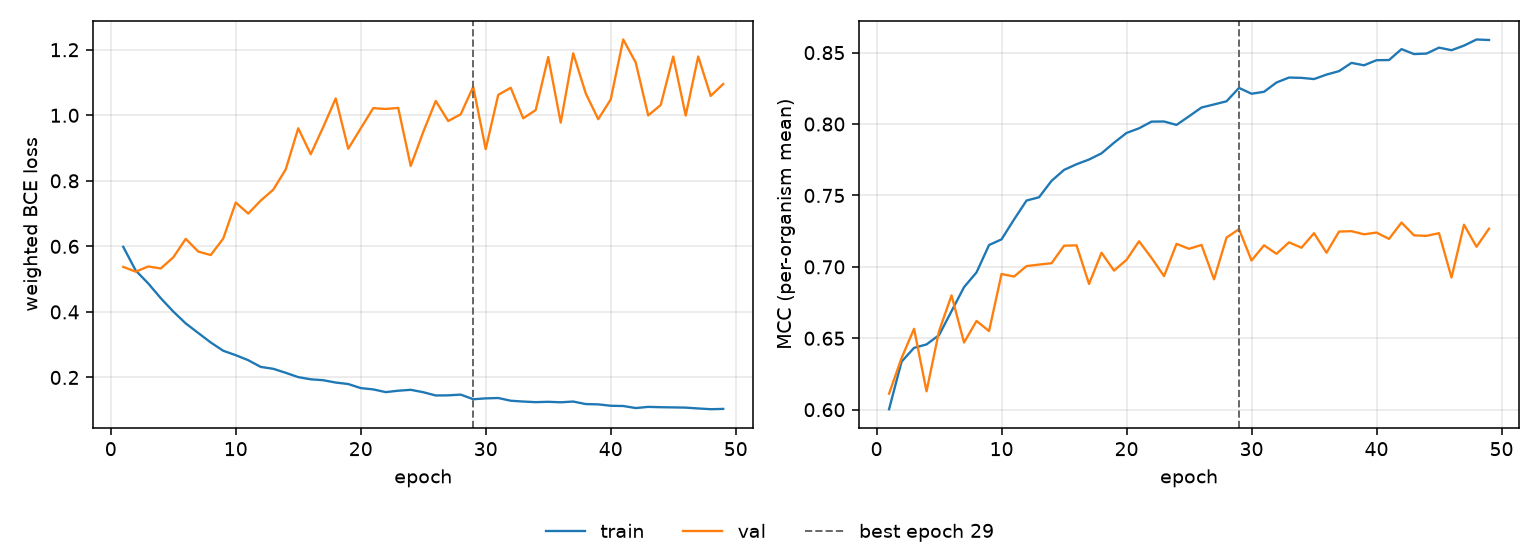

Data behind this chart, as committed beside it:
epoch, tr_loss, vl_loss, tr_mcc, vl_mcc, is_best
1, 0.5985, 0.5373, 0.6003, 0.6112, False
2, 0.5261, 0.5228, 0.6336, 0.6361, False
3, 0.4868, 0.5387, 0.6433, 0.6566, False
4, 0.4419, 0.5326, 0.6457, 0.6129, False
5, 0.4012, 0.5662, 0.6522, 0.655, False
6, 0.3649, 0.623, 0.669, 0.68, False
7, 0.3357, 0.5841, 0.6858, 0.647, False
8, 0.3067, 0.5735, 0.6962, 0.6621, False
9, 0.2814, 0.6239, 0.7153, 0.655, False
10, 0.268, 0.7336, 0.7193, 0.695, False
11, 0.2526, 0.7, 0.7332, 0.6932, False
12, 0.2322, 0.7398, 0.7464, 0.7005, False
13, 0.2264, 0.7729, 0.7487, 0.7016, False
14, 0.2142, 0.8349, 0.7602, 0.7025, False
15, 0.201, 0.9604, 0.7679, 0.7148, False
16, 0.1944, 0.8811, 0.7719, 0.7151, False
17, 0.1916, 0.9641, 0.7752, 0.688, False
18, 0.1844, 1.051, 0.7795, 0.7099, False
19, 0.18, 0.8979, 0.7869, 0.6974, False
20, 0.1676, 0.9601, 0.7938, 0.705, False
21, 0.1636, 1.022, 0.797, 0.7179, False
22, 0.1553, 1.019, 0.8017, 0.7063, False
23, 0.1595, 1.022, 0.8018, 0.6935, False
24, 0.1623, 0.8454, 0.7994, 0.7161, False
25, 0.155, 0.9491, 0.8054, 0.7126, False
26, 0.1451, 1.044, 0.8116, 0.7153, False
27, 0.1454, 0.9825, 0.8137, 0.6913, False
28, 0.1477, 1.003, 0.8159, 0.7205, False
29, 0.1336, 1.087, 0.8253, 0.7264, True
30, 0.1361, 0.8968, 0.8212, 0.7044, False
31, 0.1373, 1.062, 0.8226, 0.7151, False
32, 0.129, 1.084, 0.8291, 0.7091, False
33, 0.1265, 0.9907, 0.8326, 0.7172, False
34, 0.1247, 1.016, 0.8323, 0.7134, False
35, 0.1257, 1.178, 0.8315, 0.7236, False
36, 0.1242, 0.9777, 0.8346, 0.7099, False
37, 0.1265, 1.189, 0.837, 0.7247, False
38, 0.1188, 1.067, 0.8428, 0.725, False
39, 0.1179, 0.988, 0.8411, 0.7228, False
40, 0.1137, 1.048, 0.8447, 0.724, False
41, 0.1129, 1.231, 0.8448, 0.7196, False
42, 0.1067, 1.161, 0.8525, 0.731, False
43, 0.1102, 0.9996, 0.849, 0.7221, False
44, 0.1092, 1.031, 0.8493, 0.7217, False
45, 0.1086, 1.179, 0.8535, 0.7236, False
46, 0.108, 0.9992, 0.8517, 0.6926, False
47, 0.1054, 1.179, 0.8549, 0.7295, False
48, 0.1031, 1.059, 0.8592, 0.7141, False
49, 0.104, 1.095, 0.8588, 0.7267, False
